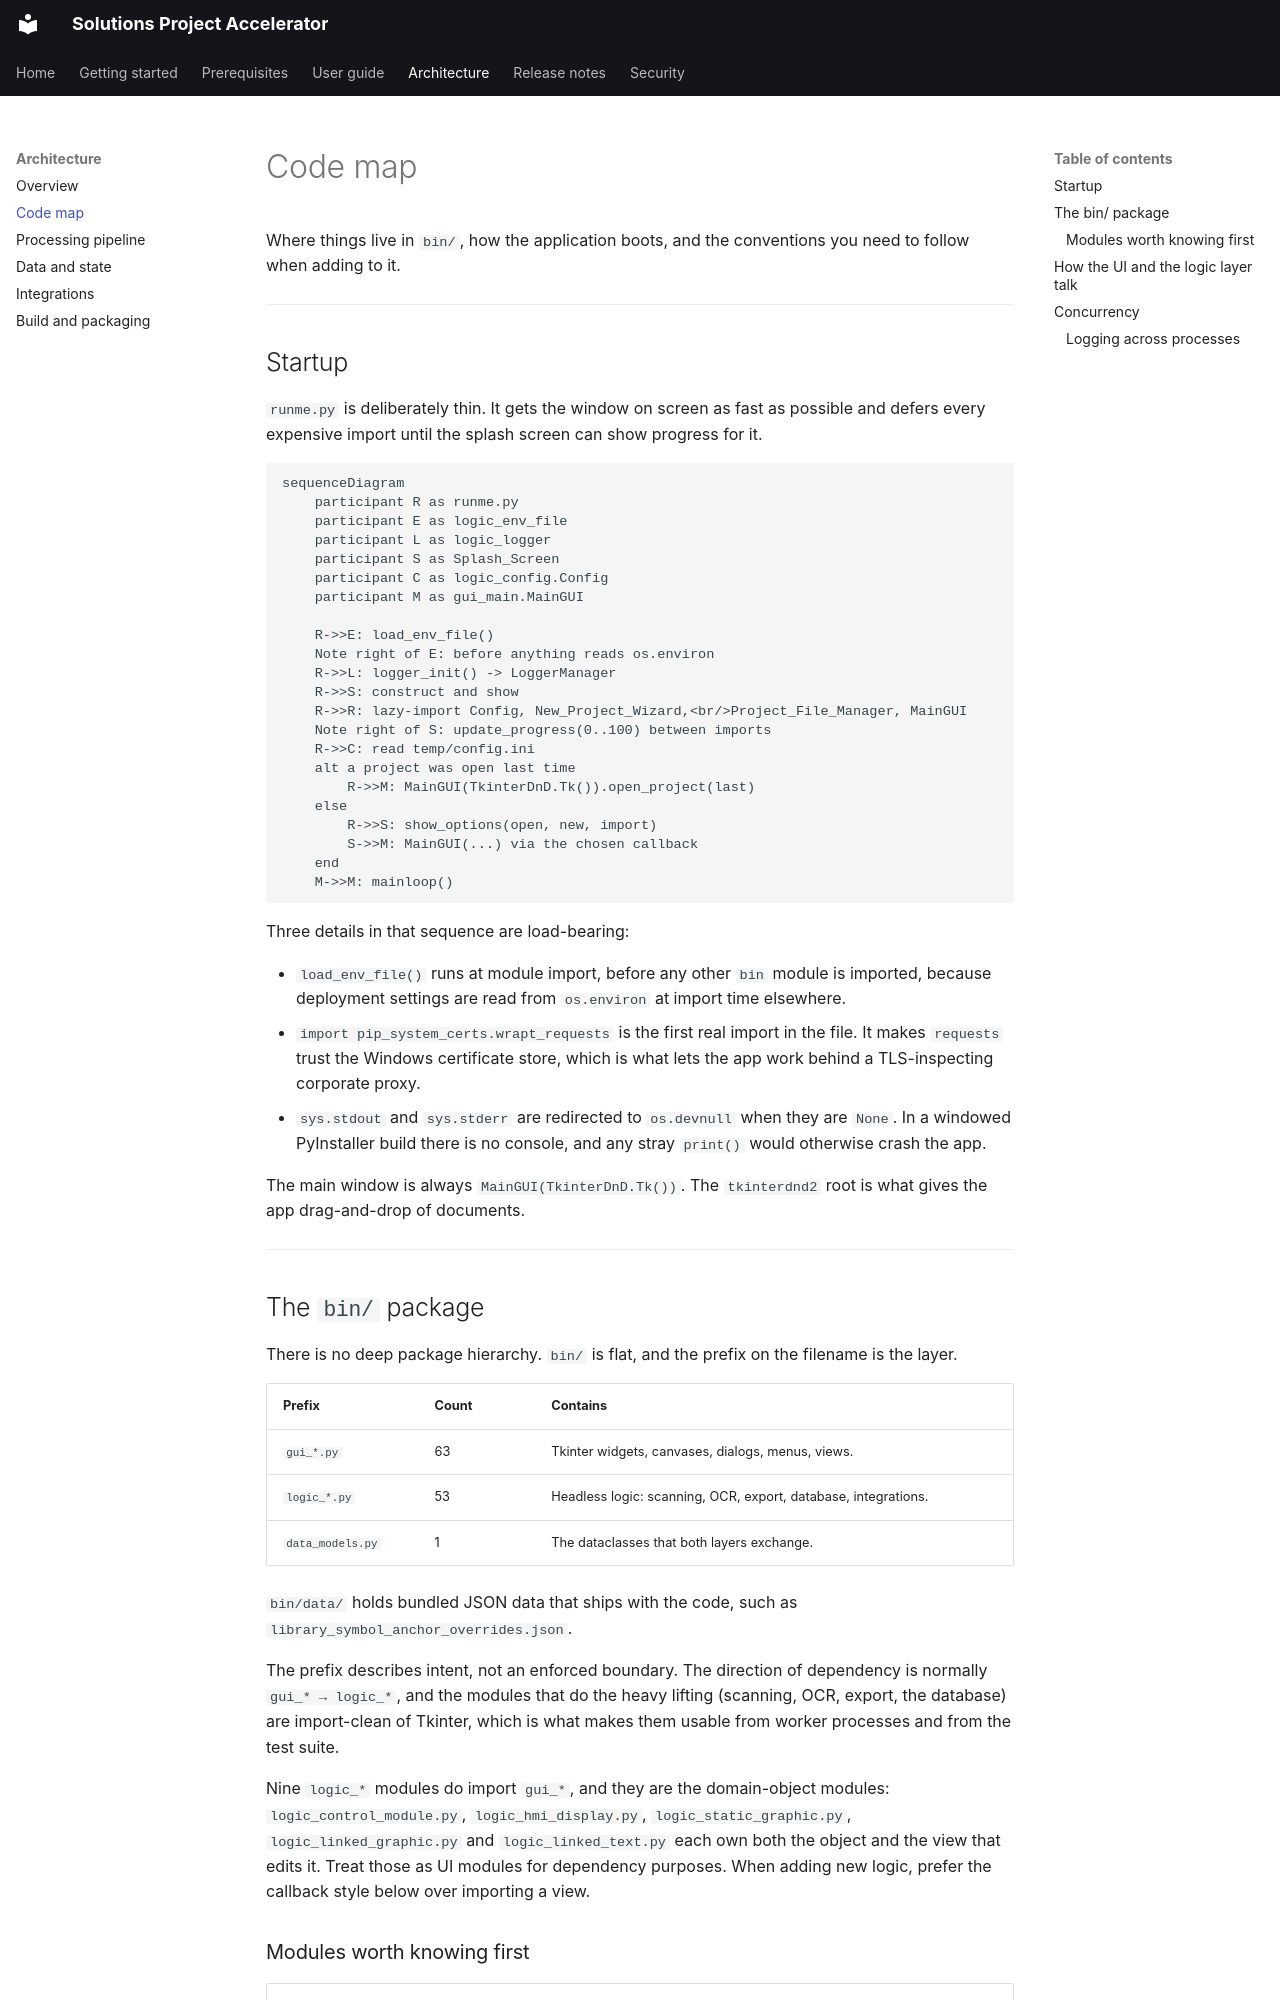

repository: COG-GTM/Solutions-Project-Accelerator · page: architecture/code-map.html · generator: mkdocs

# Code map

Where things live in `bin/`, how the application boots, and the conventions you
need to follow when adding to it.

---

## Startup

`runme.py` is deliberately thin. It gets the window on screen as fast as
possible and defers every expensive import until the splash screen can show
progress for it.

```mermaid
sequenceDiagram
    participant R as runme.py
    participant E as logic_env_file
    participant L as logic_logger
    participant S as Splash_Screen
    participant C as logic_config.Config
    participant M as gui_main.MainGUI

    R->>E: load_env_file()
    Note right of E: before anything reads os.environ
    R->>L: logger_init() -> LoggerManager
    R->>S: construct and show
    R->>R: lazy-import Config, New_Project_Wizard,<br/>Project_File_Manager, MainGUI
    Note right of S: update_progress(0..100) between imports
    R->>C: read temp/config.ini
    alt a project was open last time
        R->>M: MainGUI(TkinterDnD.Tk()).open_project(last)
    else
        R->>S: show_options(open, new, import)
        S->>M: MainGUI(...) via the chosen callback
    end
    M->>M: mainloop()
```

Three details in that sequence are load-bearing:

- `load_env_file()` runs at module import, before any other `bin` module is
  imported, because deployment settings are read from `os.environ` at import
  time elsewhere.
- `import pip_system_certs.wrapt_requests` is the first real import in the
  file. It makes `requests` trust the Windows certificate store, which is what
  lets the app work behind a TLS-inspecting corporate proxy.
- `sys.stdout` and `sys.stderr` are redirected to `os.devnull` when they are
  `None`. In a windowed PyInstaller build there is no console, and any stray
  `print()` would otherwise crash the app.

The main window is always `MainGUI(TkinterDnD.Tk())`. The `tkinterdnd2` root
is what gives the app drag-and-drop of documents.

---

## The `bin/` package

There is no deep package hierarchy. `bin/` is flat, and the prefix on the
filename is the layer.

| Prefix | Count | Contains |
| --- | --- | --- |
| `gui_*.py` | 63 | Tkinter widgets, canvases, dialogs, menus, views. |
| `logic_*.py` | 53 | Headless logic: scanning, OCR, export, database, integrations. |
| `data_models.py` | 1 | The dataclasses that both layers exchange. |

`bin/data/` holds bundled JSON data that ships with the code, such as
`library_symbol_anchor_overrides.json`.

The prefix describes intent, not an enforced boundary. The direction of
dependency is normally `gui_* → logic_*`, and the modules that do the heavy
lifting (scanning, OCR, export, the database) are import-clean of Tkinter,
which is what makes them usable from worker processes and from the test suite.

Nine `logic_*` modules do import `gui_*`, and they are the domain-object
modules: `logic_control_module.py`, `logic_hmi_display.py`,
`logic_static_graphic.py`, `logic_linked_graphic.py` and `logic_linked_text.py`
each own both the object and the view that edits it. Treat those as UI modules
for dependency purposes. When adding new logic, prefer the callback style
below over importing a view.
